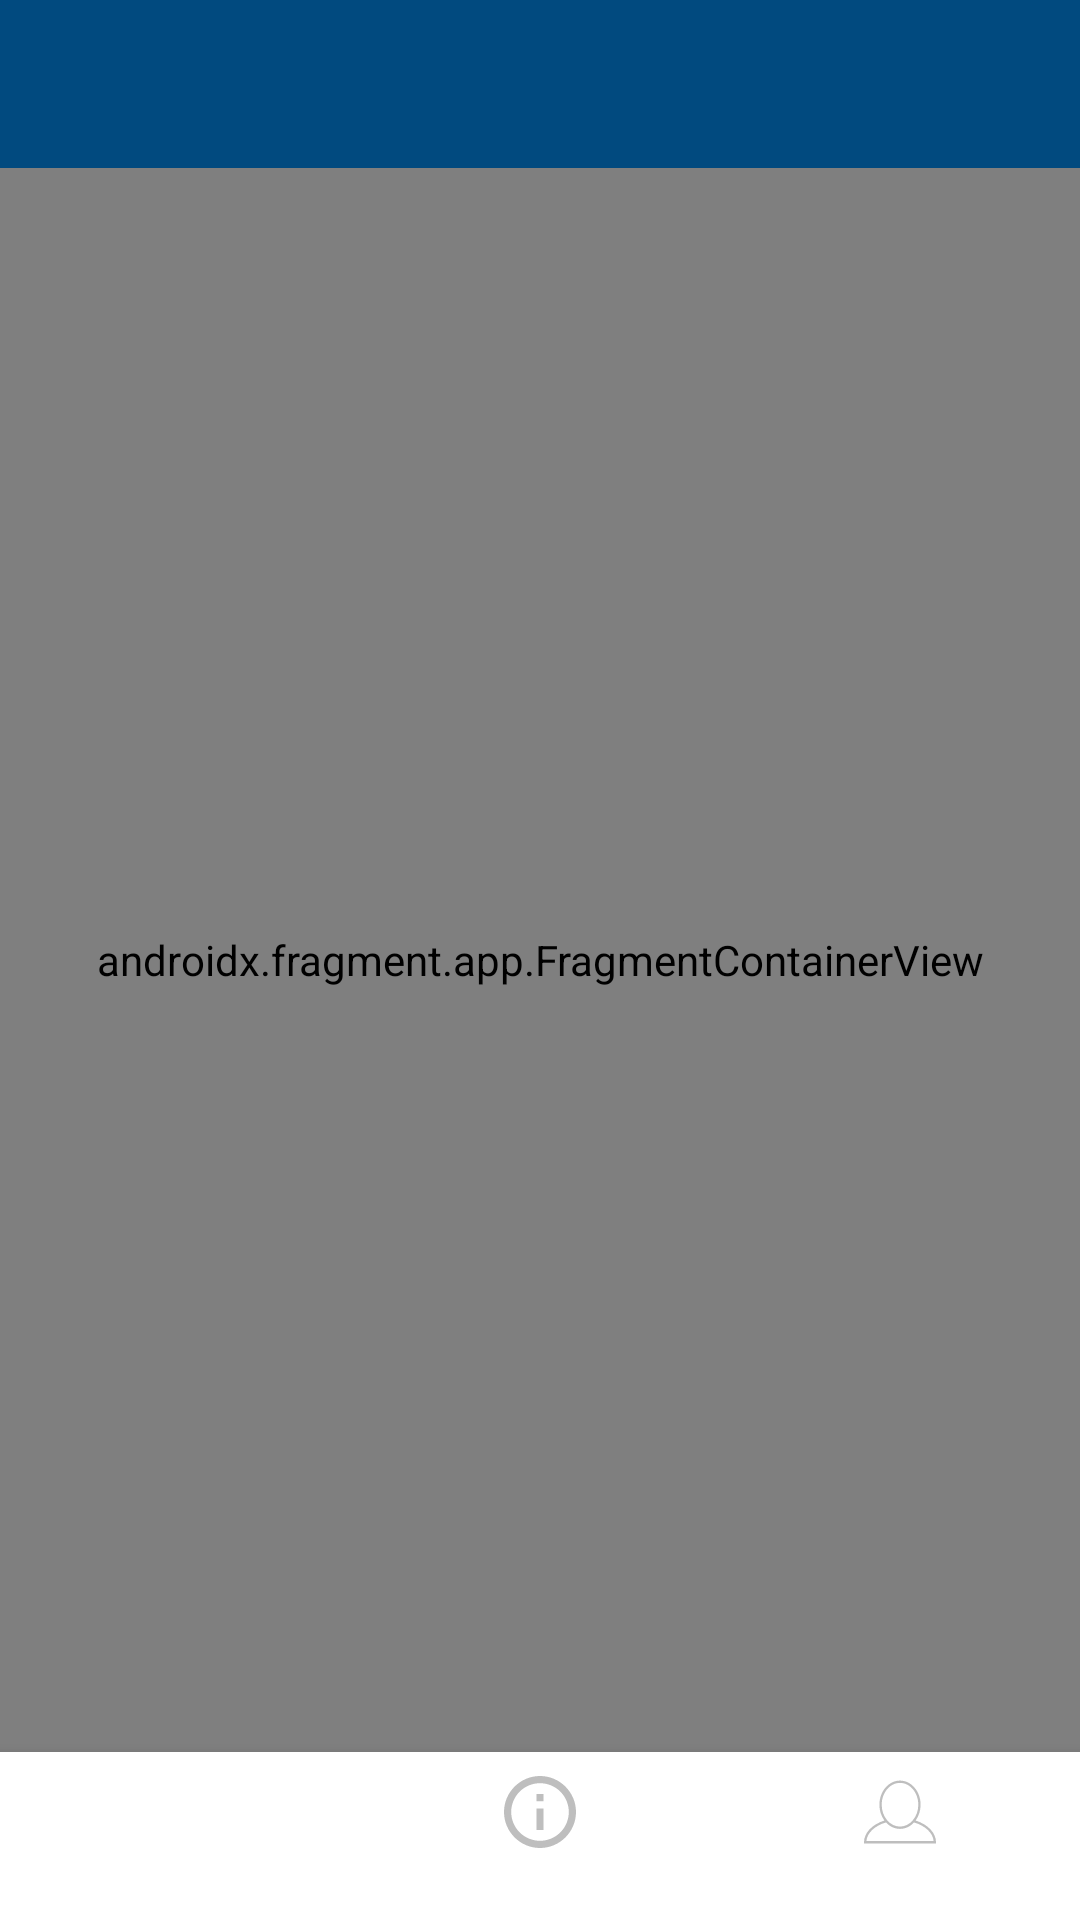

This screen was rendered from an Android layout file. Write that file and the resources it references.
<!-- AndroidManifest.xml: application theme AppTheme -->
<!-- res/layout/activity_main.xml -->
<?xml version="1.0" encoding="utf-8"?>
<LinearLayout xmlns:android="http://schemas.android.com/apk/res/android"
    xmlns:app="http://schemas.android.com/apk/res-auto"
    xmlns:tools="http://schemas.android.com/tools"
    android:id="@+id/drawer_layout"
    android:layout_width="match_parent"
    android:layout_height="match_parent"
    android:orientation="vertical"
    tools:context=".ui.main.MainActivity"
    tools:openDrawer="right">


    <androidx.appcompat.widget.Toolbar
        android:id="@+id/toolbar"
        android:layout_width="match_parent"
        android:layout_height="wrap_content"
        android:background="@color/colorPrimaryDark"
        app:titleTextColor="@android:color/white"
        android:layoutDirection="rtl"/>

    <androidx.fragment.app.FragmentContainerView
        android:id="@+id/nav_host_fragment"
        android:name="androidx.navigation.fragment.NavHostFragment"
        android:layout_width="match_parent"
        android:layout_height="0dp"
        android:layout_weight="1"
        app:defaultNavHost="true"
        app:navGraph="@navigation/nav_graph" />

    <com.google.android.material.bottomnavigation.BottomNavigationView
        android:id="@+id/bottom_nav"
        android:layout_width="match_parent"
        android:layout_height="wrap_content"
        android:background="@android:color/white"
        app:itemIconTint="@drawable/slected_unslected"
        app:menu="@menu/menu_bottom_nav" />

</LinearLayout>
<!-- resources referenced by this layout -->
<resources>
  <color name="colorPrimaryDark">#014a7f</color>
  <!-- drawable slected_unslected (drawable) -->
  <?xml version="1.0" encoding="utf-8"?>
  <selector xmlns:android="http://schemas.android.com/apk/res/android">
  
      <item android:state_checked="true"
          android:color="@color/colorPrimaryDark"/>
  
      <item android:state_checked="false"
          android:color="@color/iconColor"/>
  
  </selector>
  <style name="AppTheme" parent="Theme.AppCompat.Light.NoActionBar">
          
          <item name="colorPrimary">@color/colorPrimary</item>
          <item name="colorPrimaryDark">@color/colorPrimaryDark</item>
          <item name="colorAccent">@color/colorAccent</item>
          <item name="fontFamily">@font/nizar</item>
      </style>
  <color name="iconColor">#BEBEBE</color>
  <color name="colorPrimary">#014a7f</color>
  <color name="colorAccent">#014a7f</color>
</resources>
